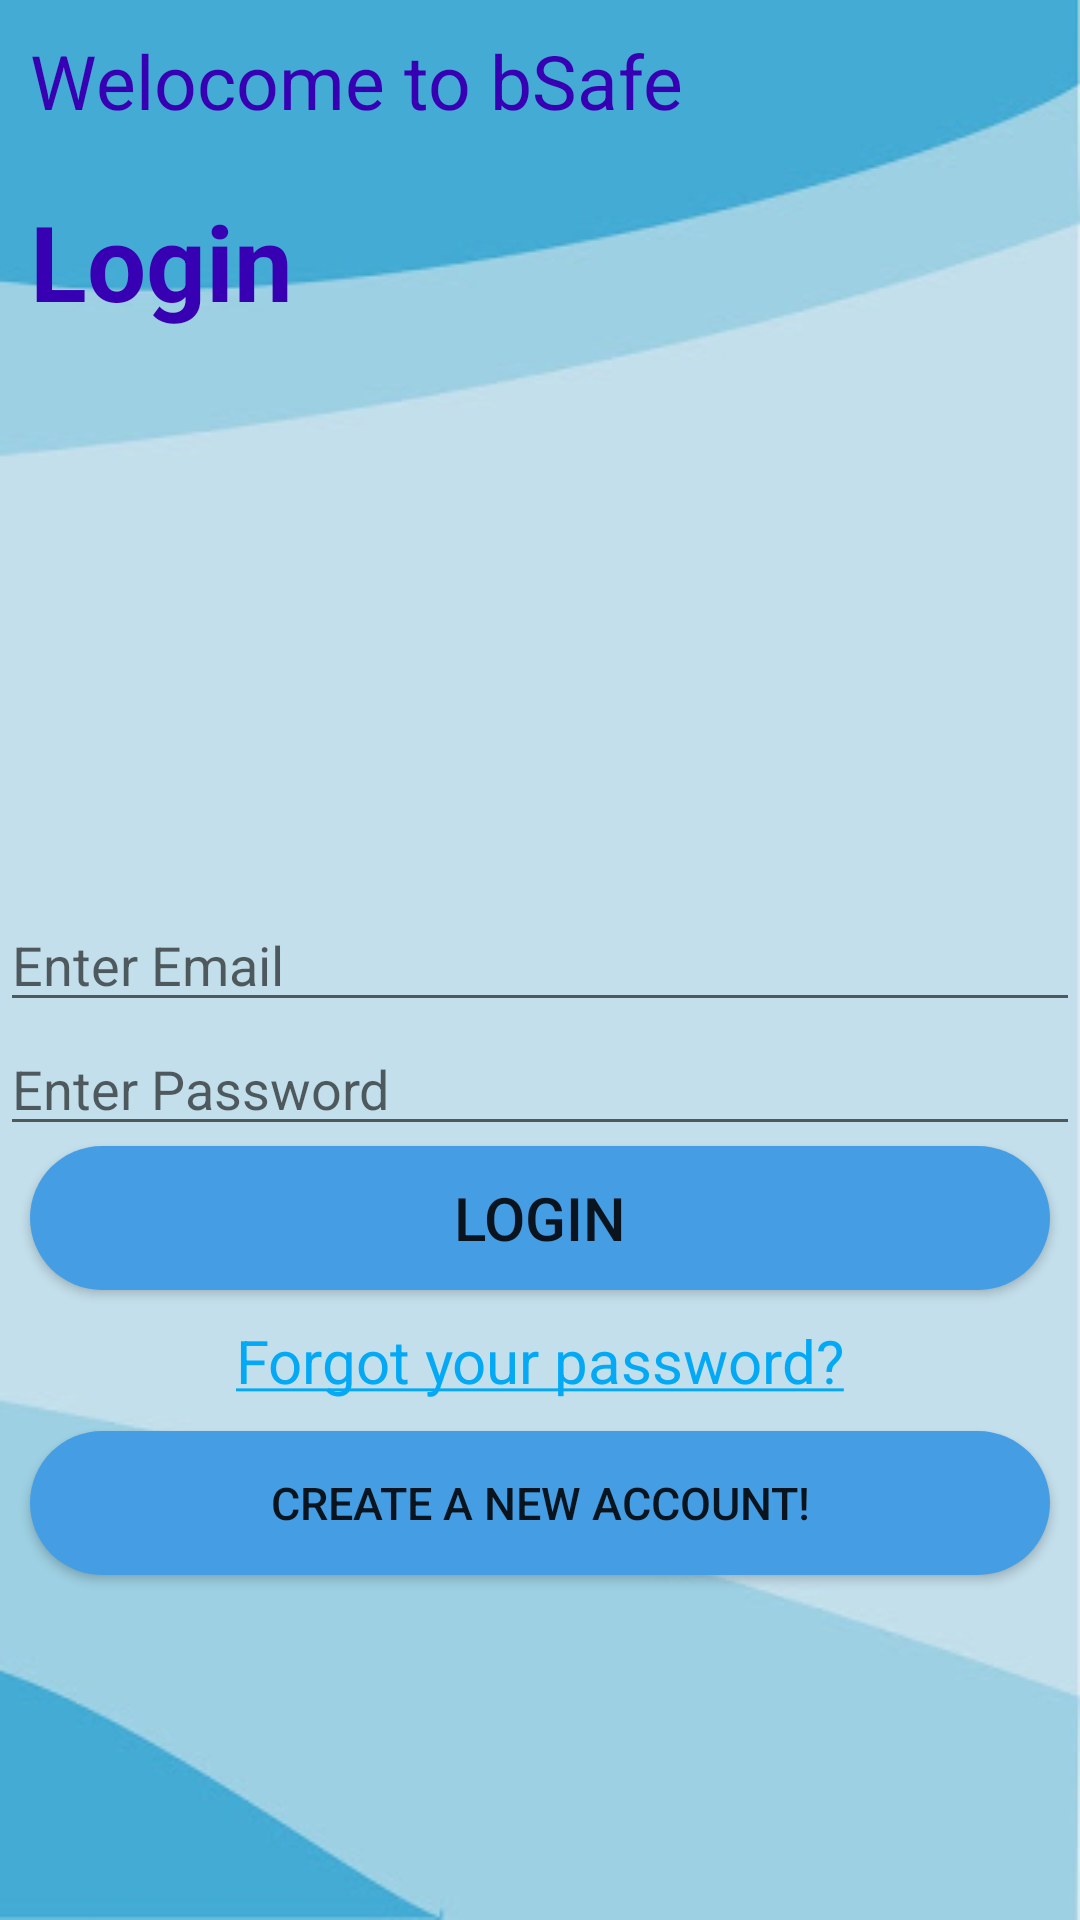

The Android layout XML behind this screen, and the referenced resources:
<!-- AndroidManifest.xml: application theme Theme.BSafe -->
<!-- res/layout/activity_main.xml -->
<?xml version="1.0" encoding="utf-8"?>
<layout>
<RelativeLayout xmlns:android="http://schemas.android.com/apk/res/android"
    xmlns:app="http://schemas.android.com/apk/res-auto"
    xmlns:tools="http://schemas.android.com/tools"
    android:layout_width="match_parent"
    android:layout_height="match_parent"
    android:background="@drawable/bsafe_bg"
    tools:context=".MainActivity">

    <TextView
        android:id="@+id/tvTitle"
        android:layout_width="wrap_content"
        android:layout_height="wrap_content"
        android:text="Welocome to bSafe"
        android:textSize="25dp"
        android:textColor="@color/purple_700"
        android:padding="10dp"/>

    <TextView
        android:id="@+id/tvLogin"
        android:layout_width="wrap_content"
        android:layout_height="wrap_content"
        android:text="Login"
        android:textColor="@color/purple_700"
        android:layout_below="@id/tvTitle"
        android:textSize="35dp"
        android:padding="10dp"
        android:textStyle="bold"/>

    <EditText
        android:layout_width="match_parent"
        android:layout_height="wrap_content"
        android:id="@+id/etEmail"
        android:inputType="textEmailAddress"
        android:layout_centerInParent="true"
        android:hint="Enter Email"
        />

    <EditText
        android:layout_width="match_parent"
        android:layout_height="wrap_content"
        android:layout_below="@+id/etEmail"
        android:id="@+id/etPassword"
        android:inputType="numberPassword"
        android:hint="Enter Password"
      />

    <Button
        android:id="@+id/btnLogin"
        android:layout_width="match_parent"
        android:layout_height="wrap_content"
        android:layout_below="@+id/etPassword"
        android:layout_centerHorizontal="true"
        android:background="@drawable/button1"
        android:layout_marginStart="20dp"
        android:textSize="20dp"
        android:text="login" />
    <TextView
        android:id="@+id/tvForgotPassword"
        android:layout_width="wrap_content"
        android:layout_height="wrap_content"
        android:text="@string/forgot_your_password"
        android:layout_below="@+id/btnLogin"
        android:textSize="20dp"
        android:textColor="#03A9F4"
        android:layout_centerHorizontal="true"
        android:padding="10dp"/>

    <Button
        android:id="@+id/btnRegister"
        android:layout_width="match_parent"
        android:layout_height="wrap_content"
        android:layout_below="@+id/tvForgotPassword"
        android:layout_centerHorizontal="true"
        android:layout_marginStart="20dp"
        android:textSize="15dp"
        android:text="Create a new account!"
        android:background="@drawable/button1"
        />
    <ProgressBar
        android:layout_width="wrap_content"
        android:layout_height="wrap_content"
        android:visibility="gone"
        android:layout_below="@+id/btnRegister"
        android:padding="20dp"
        android:id="@+id/pbLoading"/>


</RelativeLayout>
</layout>
<!-- resources referenced by this layout -->
<resources>
  <!-- drawable bsafe_bg: jpeg bitmap (drawable, 11226 bytes) -->
  <!-- drawable button1 (drawable) -->
  <?xml version="1.0" encoding="utf-8"?>
  
  <shape xmlns:android="http://schemas.android.com/apk/res/android" android:shape="rectangle" android:padding="10dp">
      <solid android:color="#459EE4"/> 
      <corners  android:radius="200dp"/>
  </shape>
  <string name="forgot_your_password"><u>Forgot your password?</u></string>
  <style name="Theme.BSafe" parent="Theme.MaterialComponents.DayNight.DarkActionBar">
          
          <item name="colorPrimary">@color/purple_500</item>
          <item name="colorPrimaryVariant">@color/purple_700</item>
          <item name="colorOnPrimary">@color/white</item>
          
          <item name="colorSecondary">@color/teal_200</item>
          <item name="colorSecondaryVariant">@color/teal_700</item>
          <item name="colorOnSecondary">@color/black</item>
          
          <item name="android:statusBarColor">?attr/colorPrimaryVariant</item>
          
      </style>
  <!-- not gathered from this repository: default colours our renderer supplied (Android Studio template values) -->
  <color name="purple_500">#FF6200EE</color>
  <color name="purple_700">#FF3700B3</color>
  <color name="teal_200">#FF03DAC5</color>
  <color name="teal_700">#FF018786</color>
  <color name="black">#FF000000</color>
  <color name="white">#FFFFFFFF</color>
</resources>
